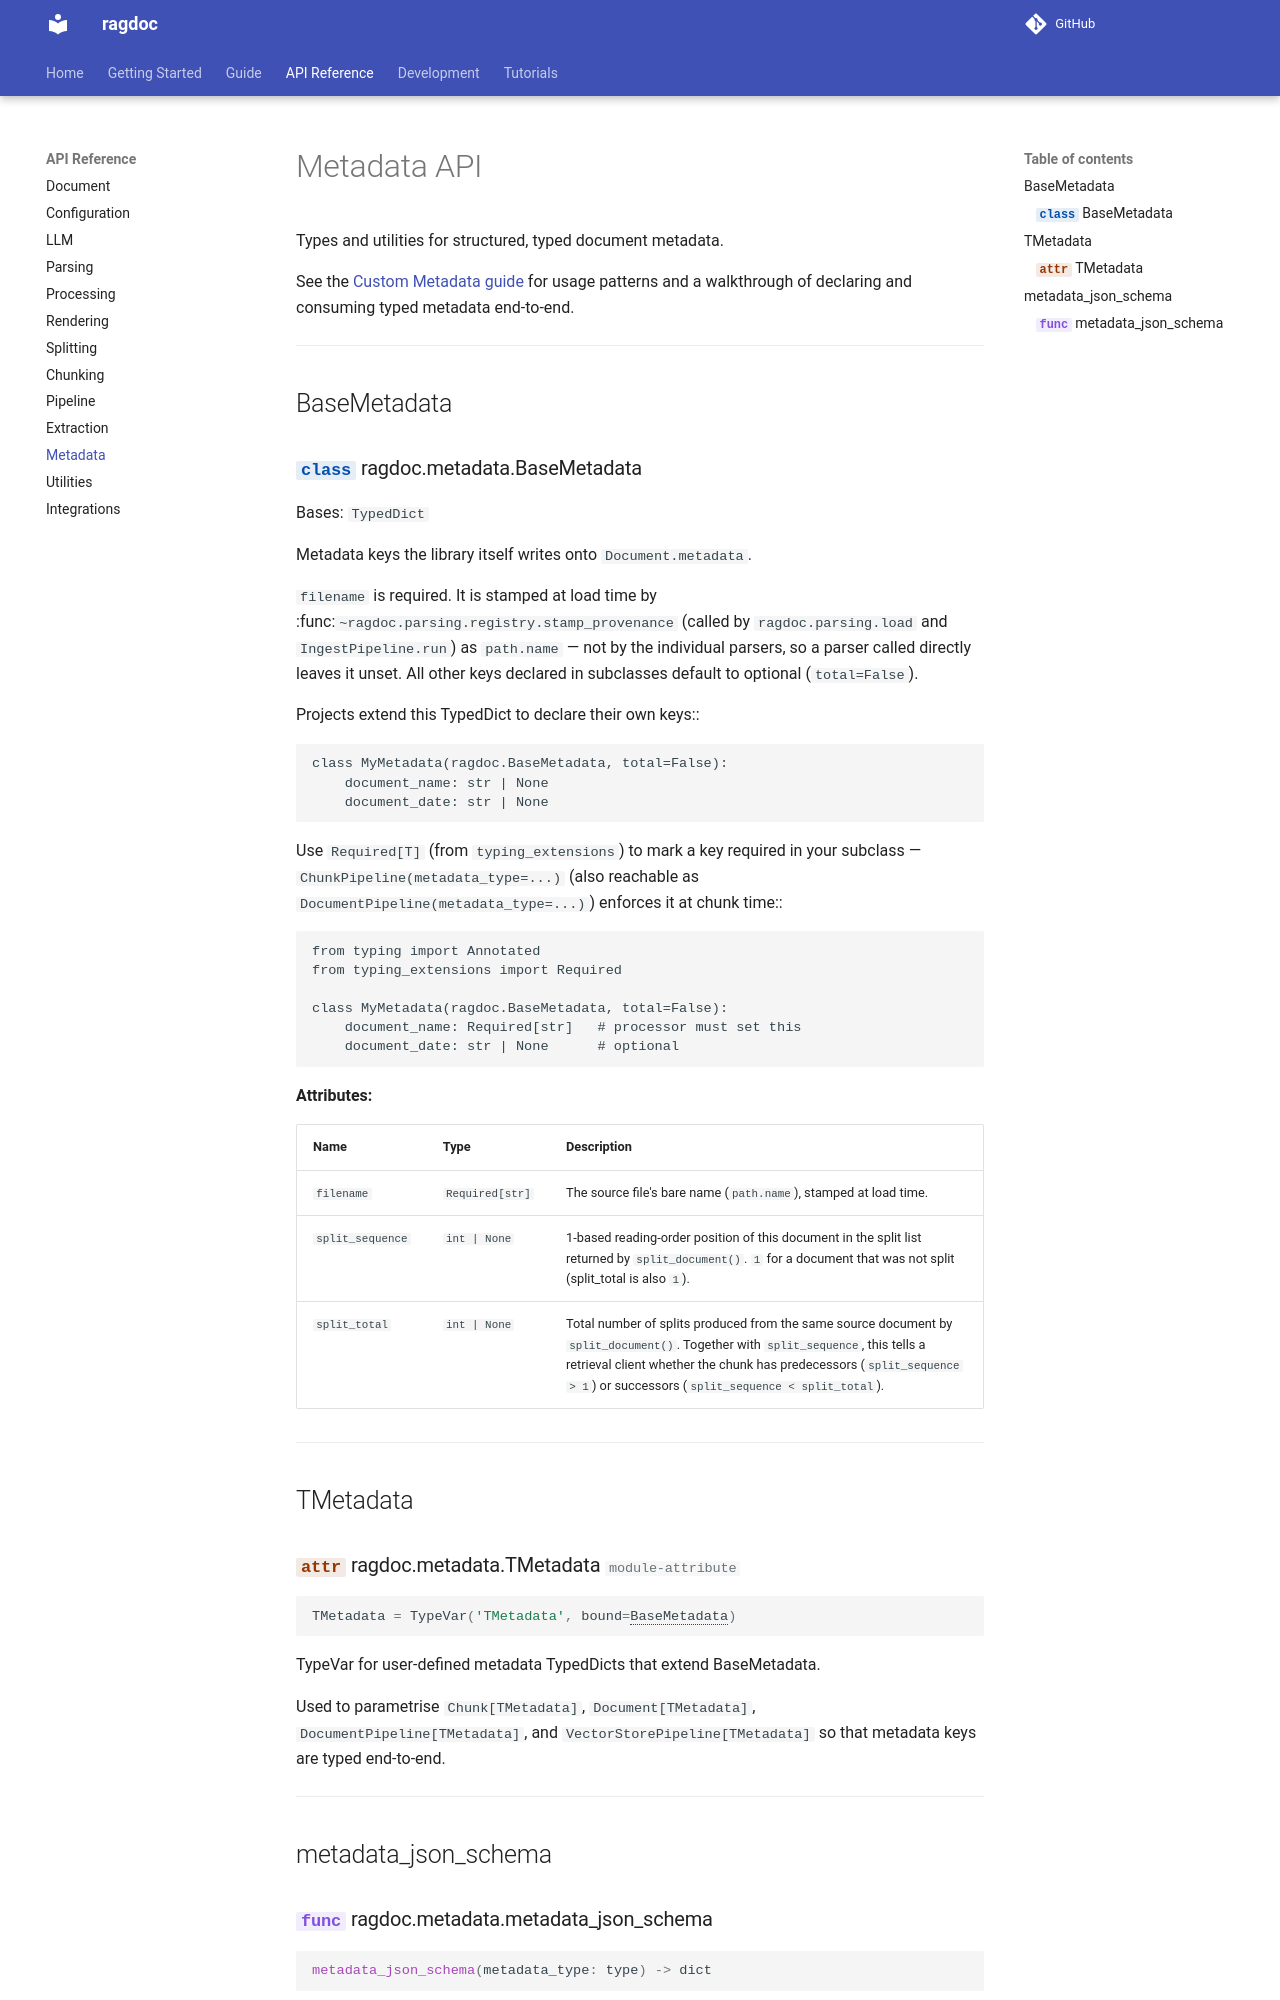

repository: JoelGotsch/ragdoc · page: api/metadata/index.html · generator: mkdocs

# Metadata API

Types and utilities for structured, typed document metadata.

See the [Custom Metadata guide](../guide/custom-metadata.md) for usage patterns
and a walkthrough of declaring and consuming typed metadata end-to-end.

---

## BaseMetadata

::: ragdoc.metadata.BaseMetadata
    options:
      show_root_heading: true
      show_source: true
      heading_level: 3

---
